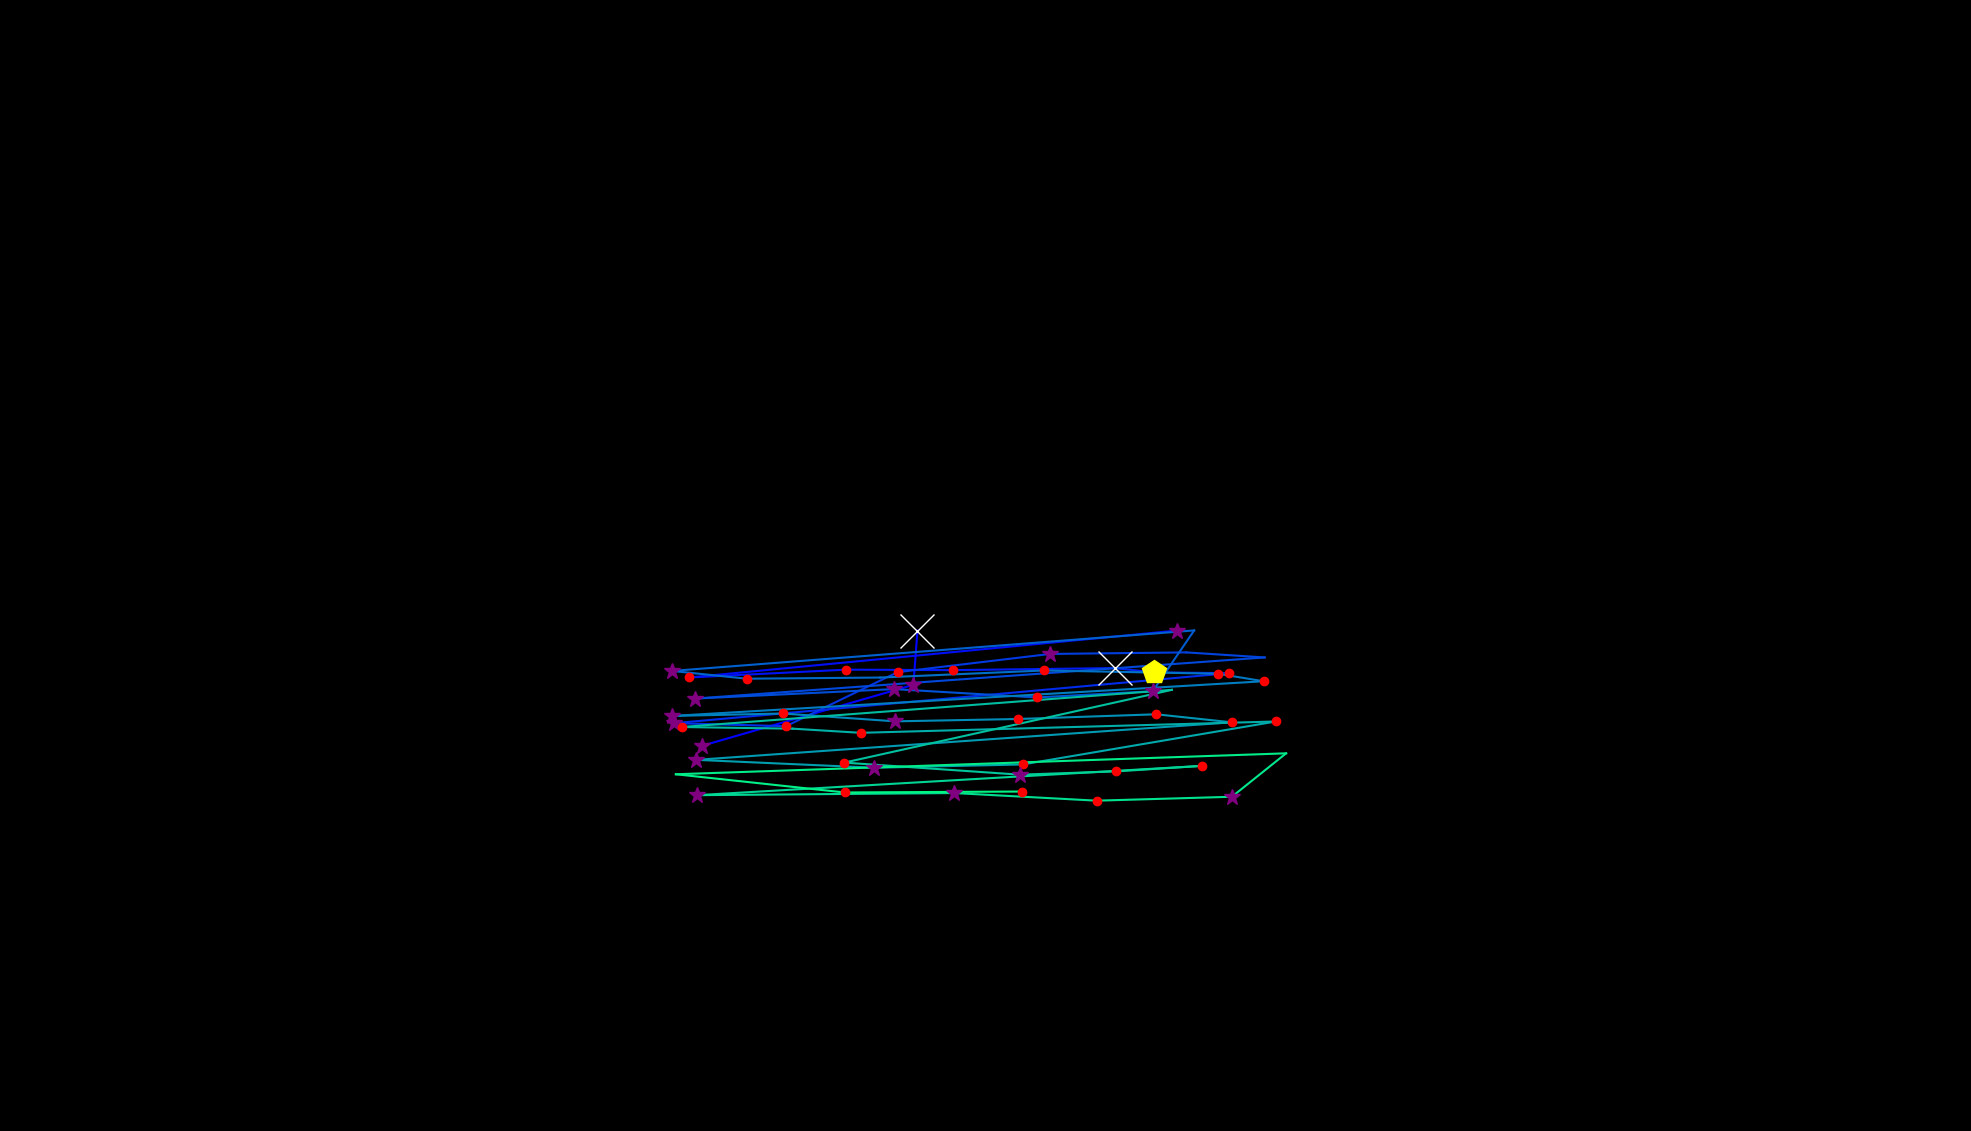

Values plotted in this chart, from the file beside it:
, fixation_id, timestamp, avg_gaze_x, avg_gaze_y, duration
0, 77.0, 23860, 912, 500.4, 265.1
1, 78.0, 24149, 1186, 579.4, 277.2
2, 79.0, 24451, 1192, 649.9, 698.9
3, 81.0, 25439, 1529, 650, 301.3
4, 82.0, 25933, 895.4, 589, 204.9
5, 83.0, 26162, 1099, 599.2, 180.8
6, 84.0, 26367, 1237, 598.5, 204.9
7, 85.0, 26596, 1448, 601.2, 855.6
8, 86.0, 27475, 1498, 595.6, 482
9, 87.0, 28018, 1596, 594.6, 120.5
10, 88.0, 28223, 875.7, 529.6, 265.1
11, 89.0, 28620, 1021, 525.7, 120.5
12, 90.0, 28861, 1166, 595.9, 216.9
13, 91.0, 29102, 1364, 619.6, 289.2
14, 92.0, 29464, 1541, 621.6, 108.5
15, 93.0, 29596, 1642, 615, 108.5
16, 94.0, 29813, 902.4, 561.6, 301.3
17, 95.0, 30139, 1161, 573.9, 289.2
18, 96.0, 30512, 1347, 563.1, 192.8
19, 97.0, 30729, 1497, 571.2, 265.1
20, 98.0, 31054, 1551, 650.1, 108.5
21, 99.0, 31235, 872.9, 597.5, 313.3
22, 100.0, 31573, 969.8, 587.4, 192.8
23, 101.0, 31838, 1143, 588.9, 108.5
24, 102.0, 31970, 1356, 598.1, 192.8
25, 103.0, 32235, 1582, 593.8, 204.9
26, 104.0, 32464, 1641, 584.1, 132.6
27, 105.0, 32826, 873.1, 539, 265.1
28, 106.0, 33115, 1016, 542.2, 216.9
29, 107.0, 33356, 1163, 532, 253.1
30, 108.0, 33645, 1322, 535.1, 180.8
31, 109.0, 33862, 1502, 541.2, 216.9
32, 110.0, 34115, 1599, 530.8, 156.7
33, 111.0, 34344, 904.4, 482, 349.5
34, 112.0, 34718, 1135, 471.8, 277.2
35, 113.0, 35019, 1328, 476, 229
36, 114.0, 35308, 1657, 531.8, 192.8
37, 115.0, 35790, 1118, 517.1, 132.6
38, 116.0, 35947, 1030, 522.5, 108.5
39, 117.0, 36080, 885.3, 524.7, 229
40, 118.0, 36417, 1522, 572.9, 96.4
41, 119.0, 36574, 1096, 478.4, 216.9
42, 120.0, 36875, 1324, 462.8, 265.1
43, 121.0, 37164, 1450, 467.1, 229
44, 122.0, 37417, 1561, 474.2, 156.7
45, 123.0, 37682, 905, 436.1, 265.1
46, 124.0, 37971, 1239, 438.9, 301.3
47, 125.0, 38369, 1424, 429, 192.8
48, 126.0, 38586, 1600, 434.1, 313.3
49, 127.0, 38960, 1670, 490.5, 96.4
50, 128.0, 39152, 877.8, 463.3, 108.5
51, 129.0, 39490, 1097, 439.7, 132.6
52, 130.0, 39646, 1327, 440.9, 156.7
